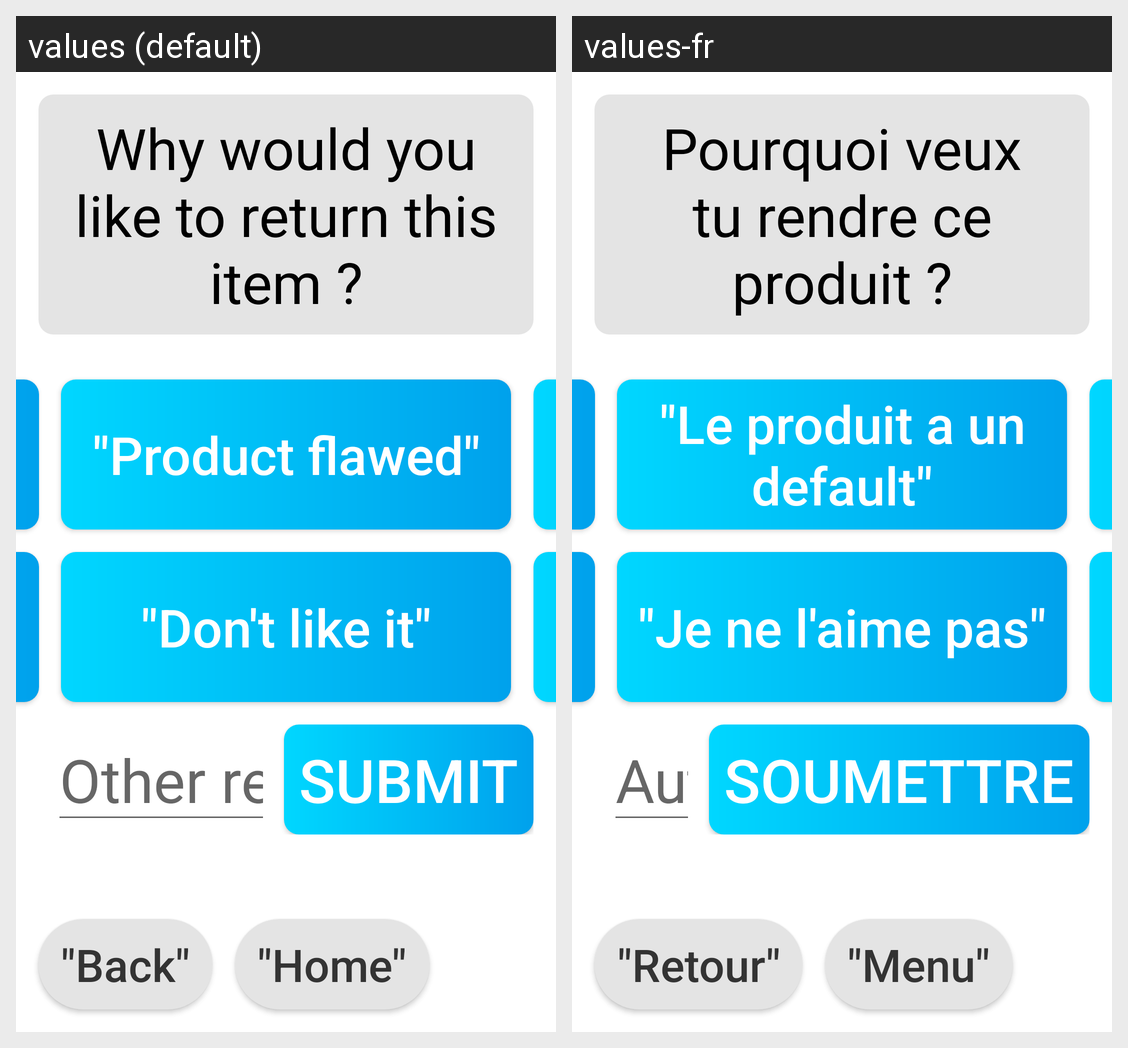

Strings drawn on this Android screen and how each of the app's shown locales translates them:
Android screen res/layout/fragment_return_reason.xml rendered under 2 locales, left to right: values (default), values-fr. Device: Nexus 5 (rendered at 1080×1920; each locale shown at half size, 540×960, under a caption strip naming it); theme ThemeBlue.
Strings drawn on this screen, with the default value and each locale's value (text and hints the layout hard-codes, and strings that could not be matched under every locale, appear in the picture but are not listed):

tell_us_why
  values: Why would you like to return this item ?
  values-fr: Pourquoi veux tu rendre ce produit ?

flawed
  values: "Product flawed"
  values-fr: "Le produit a un default"

dont_like
  values: "Don't like it"
  values-fr: "Je ne l'aime pas"

reasons
  values: Other reasons
  values-fr: Autres

submit
  values: submit
  values-fr: soumettre

back
  values: "Back"
  values-fr: "Retour"

home
  values: "Home"
  values-fr: "Menu"
